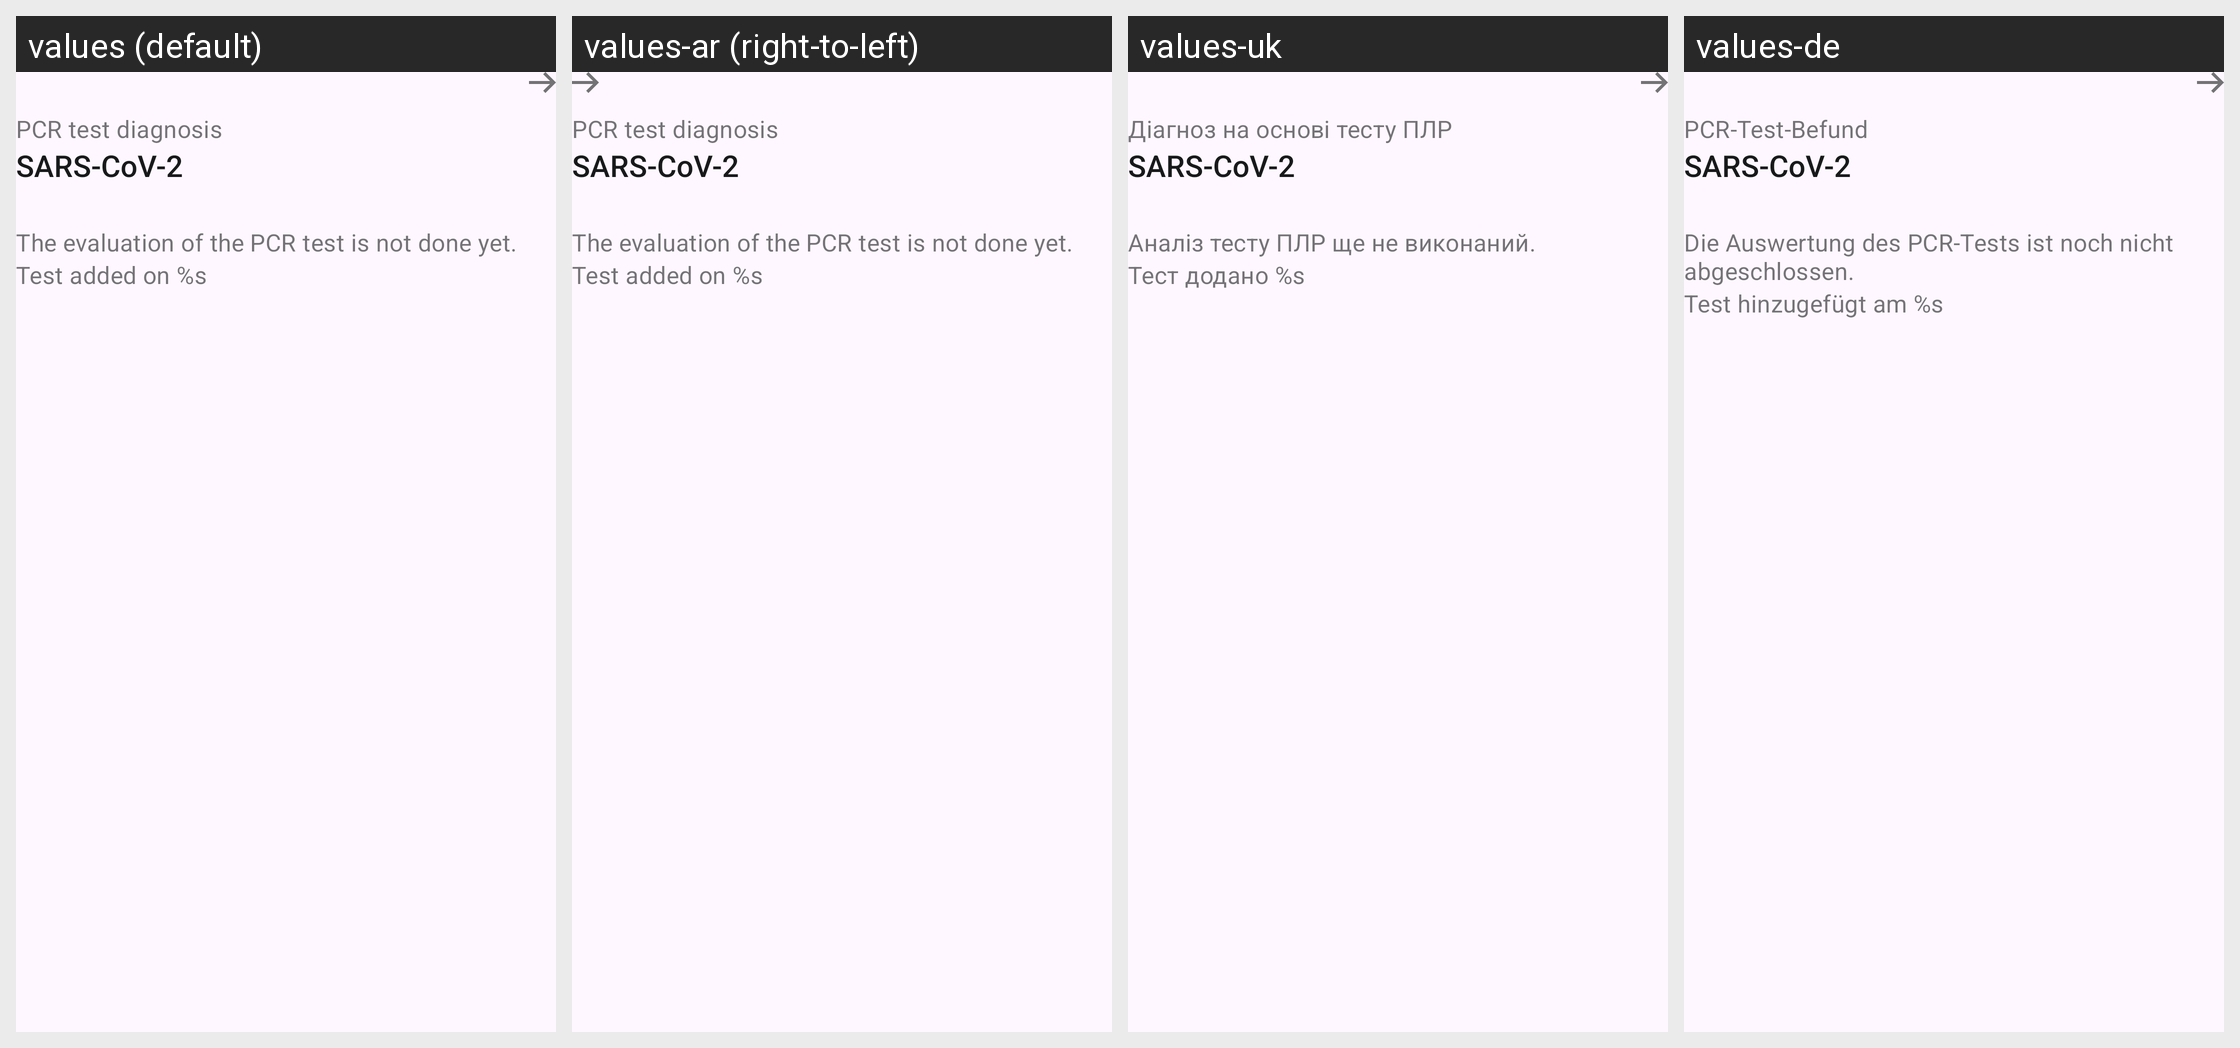

This grid shows one Android layout under several languages. Give, for every string resource on the screen, its name, the default text and each shown locale's text.
Android screen res/layout/family_pcr_test_card.xml rendered under 4 locales, left to right: values (default), values-ar (right-to-left), values-uk, values-de. Device: Nexus 5 (rendered at 1080×1920; each locale shown at half size, 540×960, under a caption strip naming it); theme AppTheme.
Other locales in the repository, not shown: values-bg, values-en, values-pl, values-pt, values-ro, values-ru, values-tr.
Strings drawn on this screen, with the default value and each locale's value (text and hints the layout hard-codes, and strings that could not be matched under every locale, appear in the picture but are not listed):

family_tests_cards_pcr_title
  values: PCR test diagnosis
  values-ar: PCR test diagnosis  [not translated; the default value is used]
  values-uk: Діагноз на основі тесту ПЛР
  values-de: PCR-Test-Befund

ag_homescreen_card_status_name_of_the_cause_of_this_app
  values: SARS-CoV-2
  values-ar: SARS-CoV-2  [not translated; the default value is used]
  values-uk: SARS-CoV-2
  values-de: SARS-CoV-2

family_tests_cards_pcr_pending_body
  values: The evaluation of the PCR test is not done yet.
  values-ar: The evaluation of the PCR test is not done yet.  [not translated; the default value is used]
  values-uk: Аналіз тесту ПЛР ще не виконаний.
  values-de: Die Auswertung des PCR-Tests ist noch nicht abgeschlossen.

family_tests_cards_pcr_date
  values: Test added on %s
  values-ar: Test added on %s  [not translated; the default value is used]
  values-uk: Тест додано %s
  values-de: Test hinzugefügt am %s
